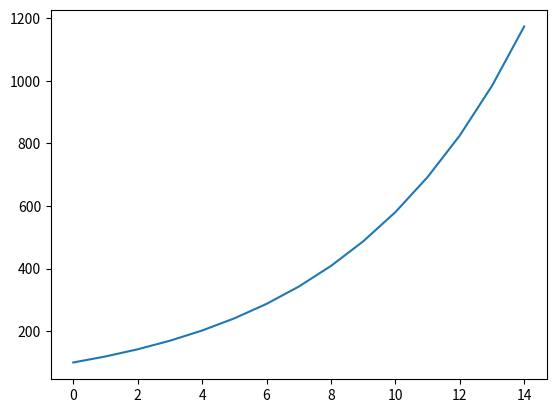

Python code for this plot:
# -*- coding: utf-8 -*-

#!/usr/bin/env python3
# -*- coding: utf-8 -*-
"""
Created on Mon Oct 15 08:48:11 2018

[redacted]
Revision history
----------------
"""
import numpy as np
import matplotlib.pyplot as plt

def logStepAlign3(centerPosition,
                  centerWavelength,
                  nrSteps,
                  stepScaling=100,
                  growthFactor=0.1759):
  #???: are angles the right units to return?
  
  """
  Function to generate a logarithmic step pattern starting at (0,0)
  
   Parameters
    ----------
    centerPosition : float16
        position around which the scan pattern is centered
    centerWavelength : float16
        selected center wavelength for the scan in nm
    nrSteps : uint16
        # of steps along the spiral.
    stepScaling : optional, float, default=10
        optional inpput for scaling the step size
    growthFactor : optional, float, default=0.1759
        optional growth factor for the spiral
    
    
        
    Returns
    -------
    angle : (nrSteps,1) ndarray, float16
        vector containing the grating angles for the scan
    

    Raises
    ------

    Notes
    -----
    
    Logarithmic steps inspired by Nautilus
    
    Examples
    --------
    These are written in doctest format, and should illustrate how to
    use the function.

    >>> 

   """
  grating_blaze = 63.9
  n = 31.6  
  theta = -5.5
  Lb = 932. 
  pixel_size = 18. 
  spectral_pixels = 1024
  
  blorder = np.around(np.sin(np.radians(grating_blaze))*2. /
                                   (centerWavelength*n*1e-6))
  beta = np.degrees( np.arcsin( (1e-6*blorder*n*centerWavelength) / 
                             (2. * np.cos(-1.*np.radians(theta))) ) ) - theta
  # alpha = np.degrees( np.arcsin((1e-6*blorder*n*centerWavelength) -
  #                             (np.sin(np.radians(beta))) ) )
  dlamdx = (1e3*np.cos(np.radians(beta))) / (blorder*n*Lb)
  rangeArray =  dlamdx*pixel_size*spectral_pixels
  print(rangeArray)
  t = np.arange(nrSteps)
  angle = stepScaling*np.exp(growthFactor*t)
  
    
  return np.float16(angle)

a = logStepAlign3(63.3,1083.,15)

fig, ax=plt.subplots()
ax.plot(a)
plt.show()